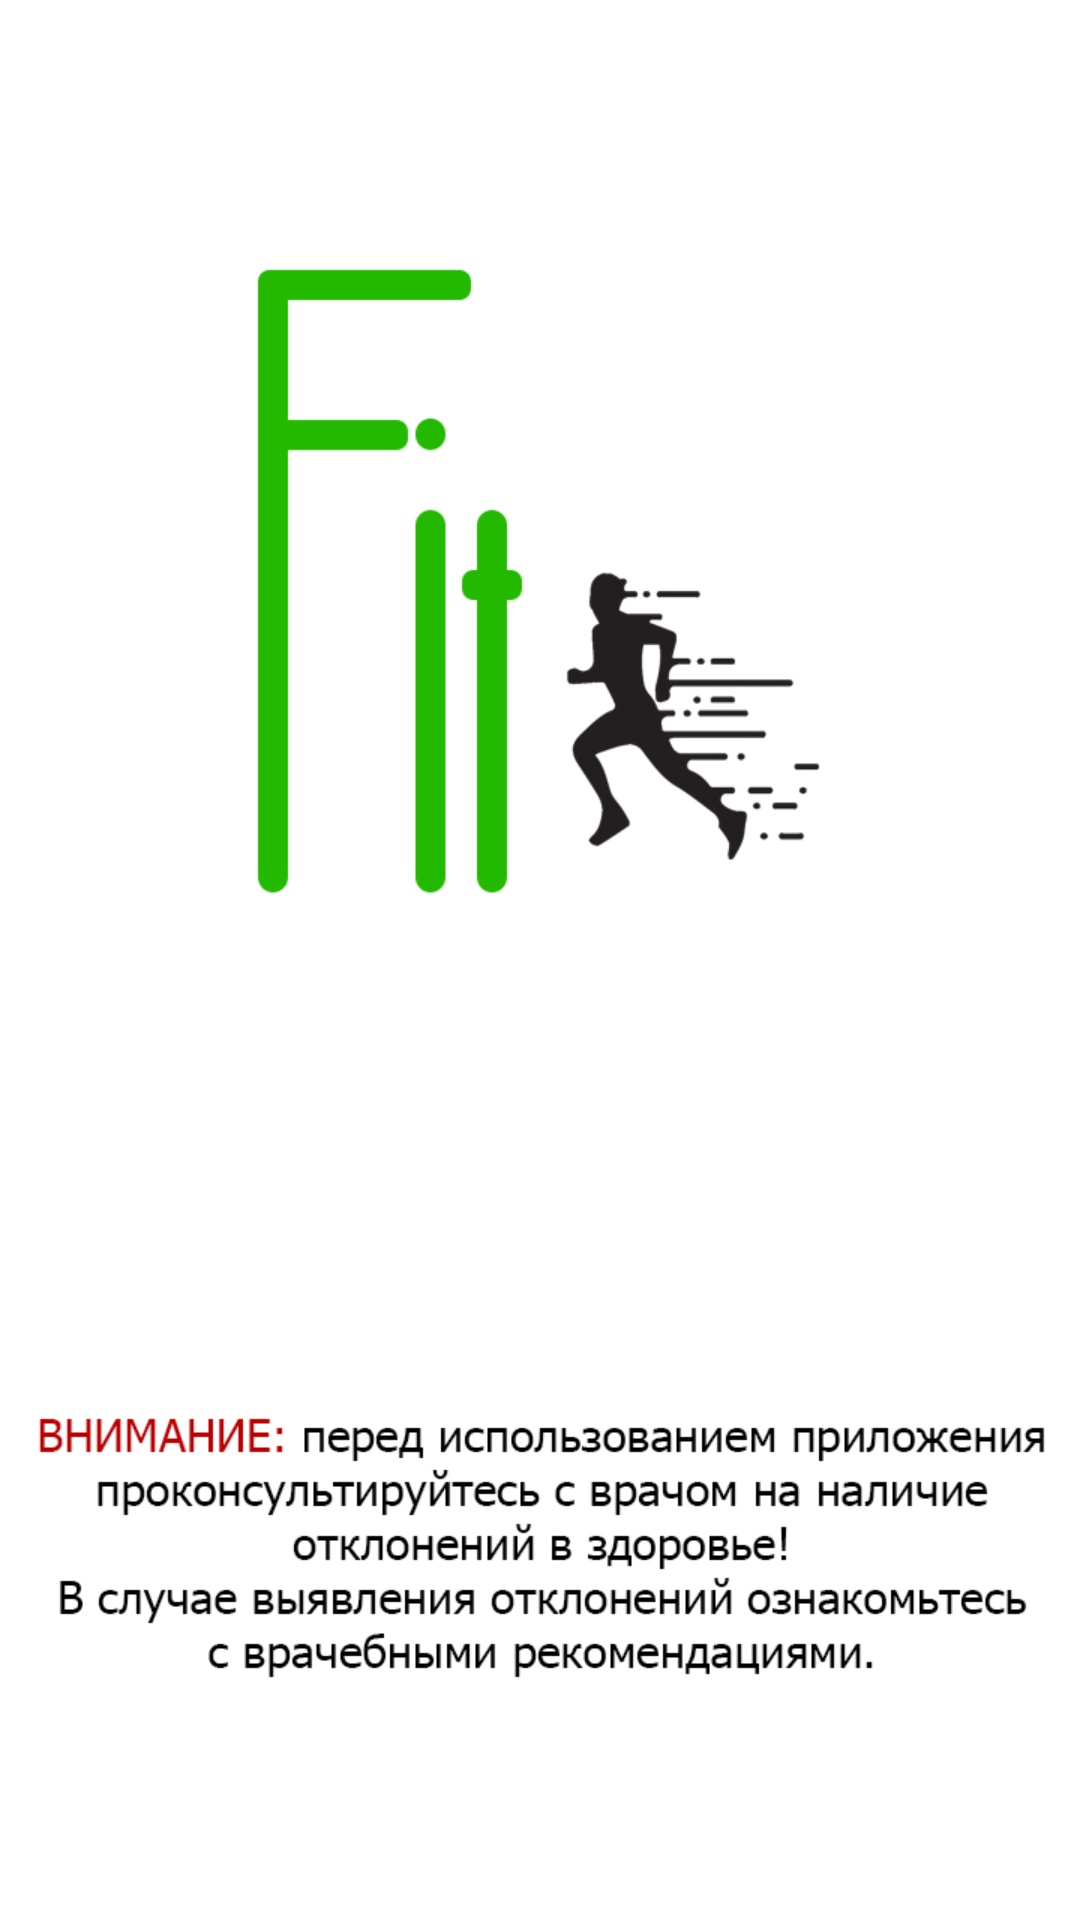

Here is an Android app screen rendered from its layout file. Give the layout XML and the strings, colors and styles it references.
<!-- AndroidManifest.xml: application theme Theme.Test -->
<!-- res/layout/activity_zagr.xml -->
<?xml version="1.0" encoding="utf-8"?>
<androidx.constraintlayout.widget.ConstraintLayout xmlns:android="http://schemas.android.com/apk/res/android"
    xmlns:app="http://schemas.android.com/apk/res-auto"
    xmlns:tools="http://schemas.android.com/tools"
    android:layout_width="match_parent"
    android:layout_height="match_parent"
    android:background="@drawable/ls"
    tools:context=".zagr">

</androidx.constraintlayout.widget.ConstraintLayout>
<!-- resources referenced by this layout -->
<resources>
  <!-- drawable ls: png bitmap (drawable, 45946 bytes) -->
  <style name="Theme.Test" parent="Theme.MaterialComponents.DayNight.DarkActionBar">
          
          <item name="colorPrimary">@color/black</item>
          <item name="colorPrimaryVariant">#000000</item>
          <item name="colorOnPrimary">@color/white</item>
          
          <item name="colorSecondary">@color/teal_200</item>
          <item name="colorSecondaryVariant">@color/teal_200</item>
          <item name="colorOnSecondary">#FFFFFF</item>
          
          <item name="android:statusBarColor">?attr/colorPrimaryVariant</item>
          
      </style>
  <!-- not gathered from this repository: default colours our renderer supplied (Android Studio template values) -->
  <color name="teal_200">#FF03DAC5</color>
  <color name="black">#FF000000</color>
  <color name="white">#FFFFFFFF</color>
</resources>
